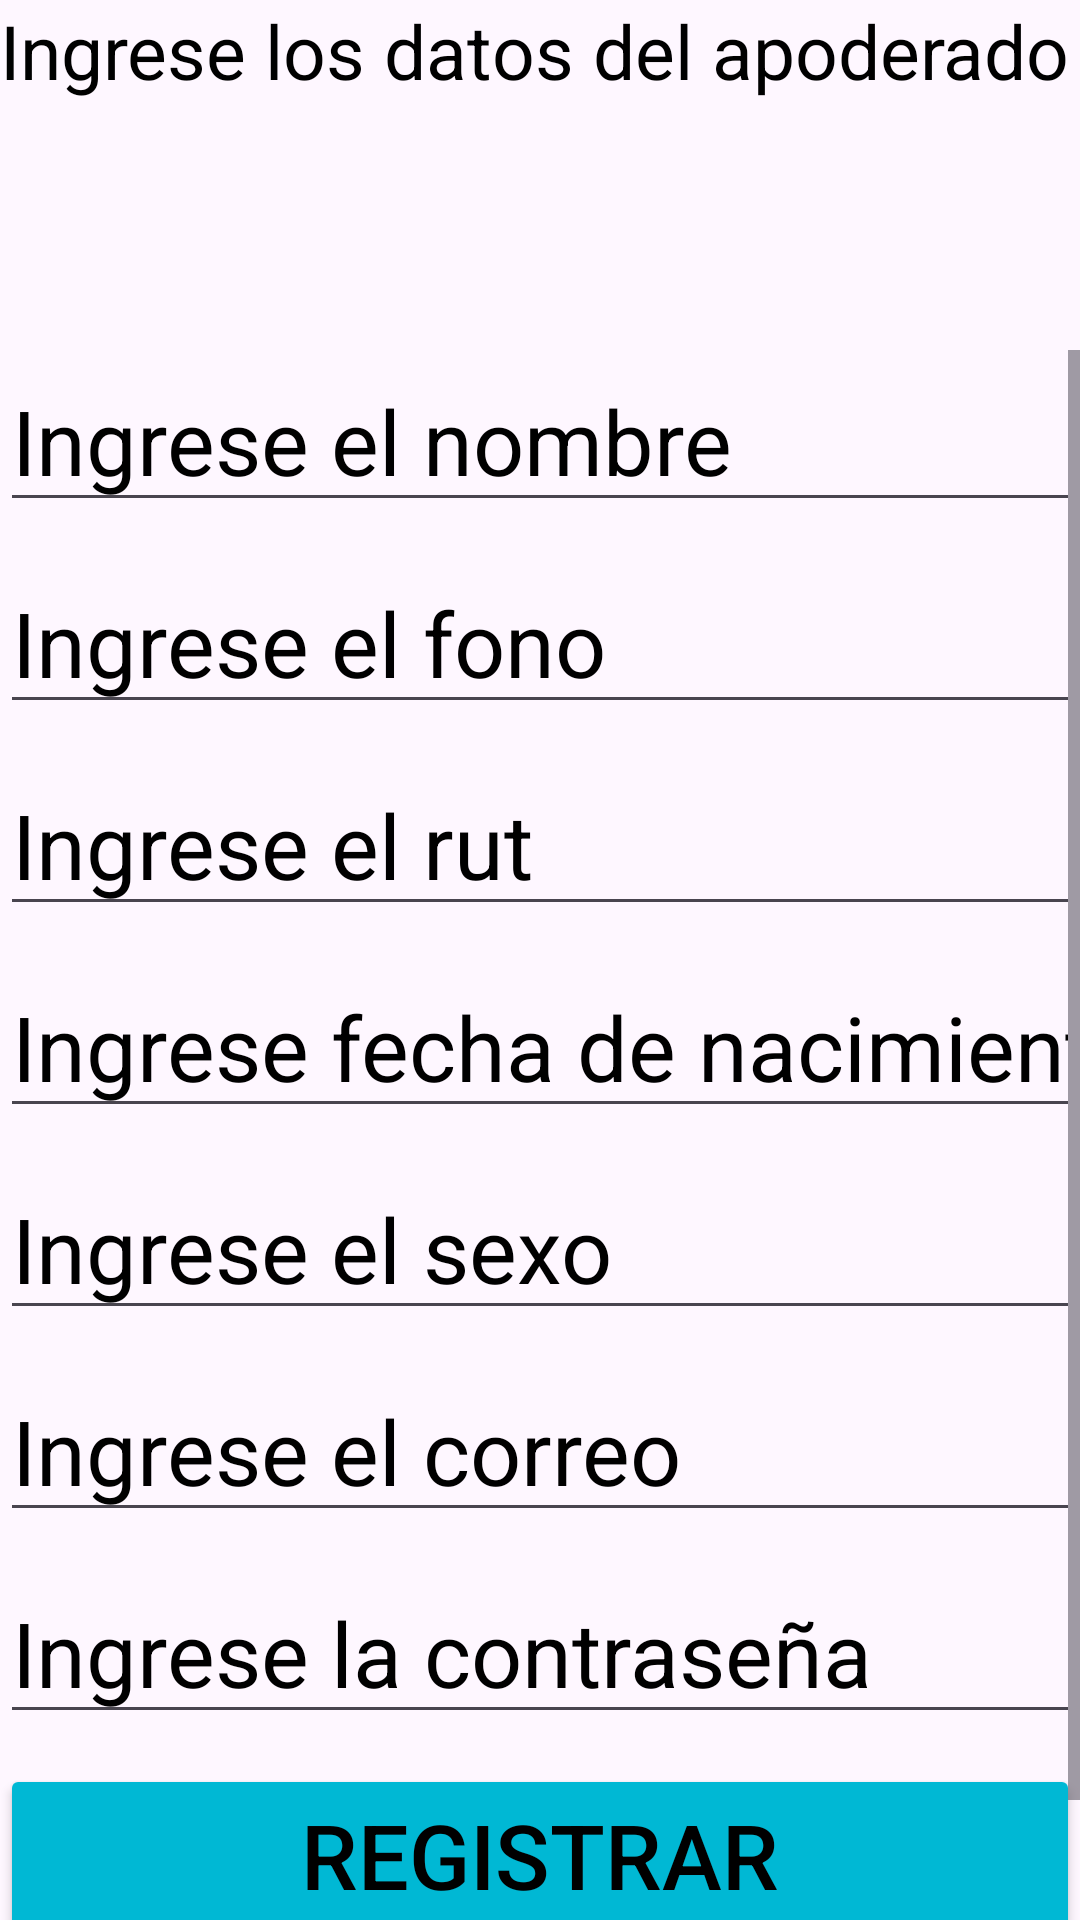

Here is an Android app screen rendered from its layout file. Give the layout XML and the strings, colors and styles it references.
<!-- AndroidManifest.xml: application theme Theme.Apprende -->
<!-- res/layout/activity_crear_apoderado2.xml -->
<?xml version="1.0" encoding="utf-8"?>
<LinearLayout
    xmlns:android="http://schemas.android.com/apk/res/android"
    xmlns:app="http://schemas.android.com/apk/res-auto"
    xmlns:tools="http://schemas.android.com/tools"
    android:id="@+id/main"
    android:layout_width="match_parent"
    android:layout_height="match_parent"
    tools:context=".CrearApoderado2"
    android:orientation="vertical">

    <LinearLayout
        android:layout_width="match_parent"
        android:layout_height="match_parent"
        android:layout_weight="9"
        android:orientation="vertical">
        <TextView
            android:layout_width="match_parent"
            android:layout_height="wrap_content"
            android:textSize="25sp"
            android:text="Ingrese los datos del apoderado"
            android:textColor="@color/black"
            android:layout_centerInParent="true"></TextView>
    </LinearLayout>
    <LinearLayout
        android:layout_width="match_parent"
        android:layout_height="match_parent"
        android:layout_weight="2">
        <ScrollView
            android:layout_width="match_parent"
            android:layout_height="match_parent">
            <LinearLayout
                android:layout_width="match_parent"
                android:layout_height="wrap_content"
                android:orientation="vertical">
                <EditText
                    android:id="@+id/editNombreApoderado"
                    android:hint="Ingrese el nombre"
                    android:textColorHint="@color/black"
                    android:textSize="30sp"
                    android:layout_width="match_parent"
                    android:layout_height="wrap_content"
                    android:layout_marginBottom="10dp"
                    android:inputType="text"></EditText>
                <EditText
                    android:id="@+id/editFonoApoderado"
                    android:hint="Ingrese el fono"
                    android:textColorHint="@color/black"
                    android:textSize="30sp"
                    android:layout_width="match_parent"
                    android:layout_height="wrap_content"
                    android:layout_marginBottom="10dp"
                    android:inputType="phone"></EditText>
                <EditText
                    android:id="@+id/editRutApoderado"
                    android:hint="Ingrese el rut"
                    android:textColorHint="@color/black"
                    android:textSize="30sp"
                    android:layout_width="match_parent"
                    android:layout_height="wrap_content"
                    android:layout_marginBottom="10dp"
                    android:inputType="text"></EditText>
                <EditText
                    android:id="@+id/editFechaNacApoderado"
                    android:hint="Ingrese fecha de nacimiento"
                    android:textColorHint="@color/black"
                    android:textSize="30sp"
                    android:layout_width="match_parent"
                    android:layout_height="wrap_content"
                    android:layout_marginBottom="10dp"
                    android:inputType="date"></EditText>
                <EditText
                    android:id="@+id/editSexoApoderado"
                    android:hint="Ingrese el sexo"
                    android:textColorHint="@color/black"
                    android:textSize="30sp"
                    android:layout_width="match_parent"
                    android:layout_height="wrap_content"
                    android:layout_marginBottom="10dp"
                    android:inputType="text"></EditText>
                <EditText
                    android:id="@+id/editCorreoApoderado"
                    android:hint="Ingrese el correo"
                    android:textColorHint="@color/black"
                    android:textSize="30sp"
                    android:layout_width="match_parent"
                    android:layout_height="wrap_content"
                    android:layout_marginBottom="10dp"
                    android:inputType="textEmailAddress"></EditText>
                <EditText
                    android:id="@+id/editContraseñaApoderado"
                    android:hint="Ingrese la contraseña"
                    android:textColorHint="@color/black"
                    android:textSize="30sp"
                    android:layout_width="match_parent"
                    android:layout_height="wrap_content"
                    android:layout_marginBottom="10dp"
                    android:inputType="text"></EditText>

                <Button
                    android:id="@+id/botonRegistrarApoderado"
                    android:layout_width="wrap_content"
                    android:layout_height="wrap_content"
                    android:layout_centerInParent="true"
                    android:text="Registrar apoderado"
                    android:textColor="@color/black"
                    android:textSize="30sp"
                    android:backgroundTint="@color/celeste"></Button>
            </LinearLayout>

        </ScrollView>
    </LinearLayout>
</LinearLayout>
<!-- resources referenced by this layout -->
<resources>
  <color name="black">#FF000000</color>
  <color name="celeste">#00B8D4</color>
  <style name="Theme.Apprende" parent="Base.Theme.Apprende" />
  <style name="Base.Theme.Apprende" parent="Theme.Material3.DayNight.NoActionBar">
          
          
      </style>
</resources>
